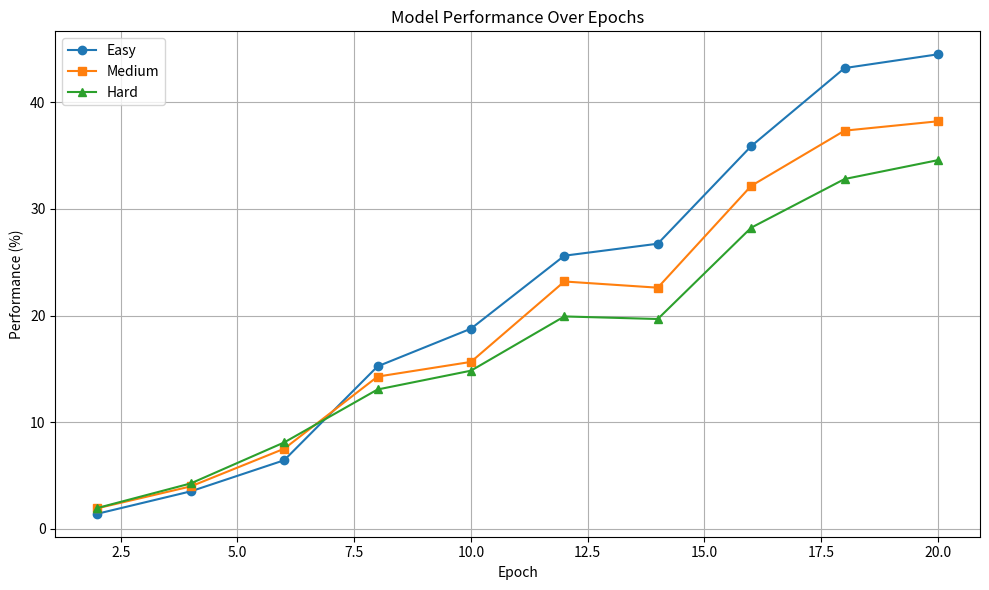

Source code (Python):
#plots
import matplotlib.pyplot as plt

# Data
epochs = [2, 4, 6, 8, 10, 12, 14, 16, 18, 20]
easy =   [1.3891, 3.4927, 6.4127, 15.2264, 18.7644, 25.6150, 26.7405, 35.8973, 43.2299, 44.5223]
medium = [1.9054, 3.9568, 7.4925, 14.2649, 15.6451, 23.1944, 22.6126, 32.1691, 37.3545, 38.2343]
hard =   [1.9284, 4.2384, 8.0846, 13.0553, 14.8211, 19.9132, 19.6711, 28.2433, 32.8130, 34.5861]

# Plotting
plt.figure(figsize=(10, 6))
plt.plot(epochs, easy, label='Easy', marker='o')
plt.plot(epochs, medium, label='Medium', marker='s')
plt.plot(epochs, hard, label='Hard', marker='^')

# Labels and title
plt.xlabel('Epoch')
plt.ylabel('Performance (%)')
plt.title('Model Performance Over Epochs')
plt.legend()
plt.grid(True)
plt.tight_layout()

plt.savefig('performance_plot.png', dpi=300)
# Show the plot
plt.show()